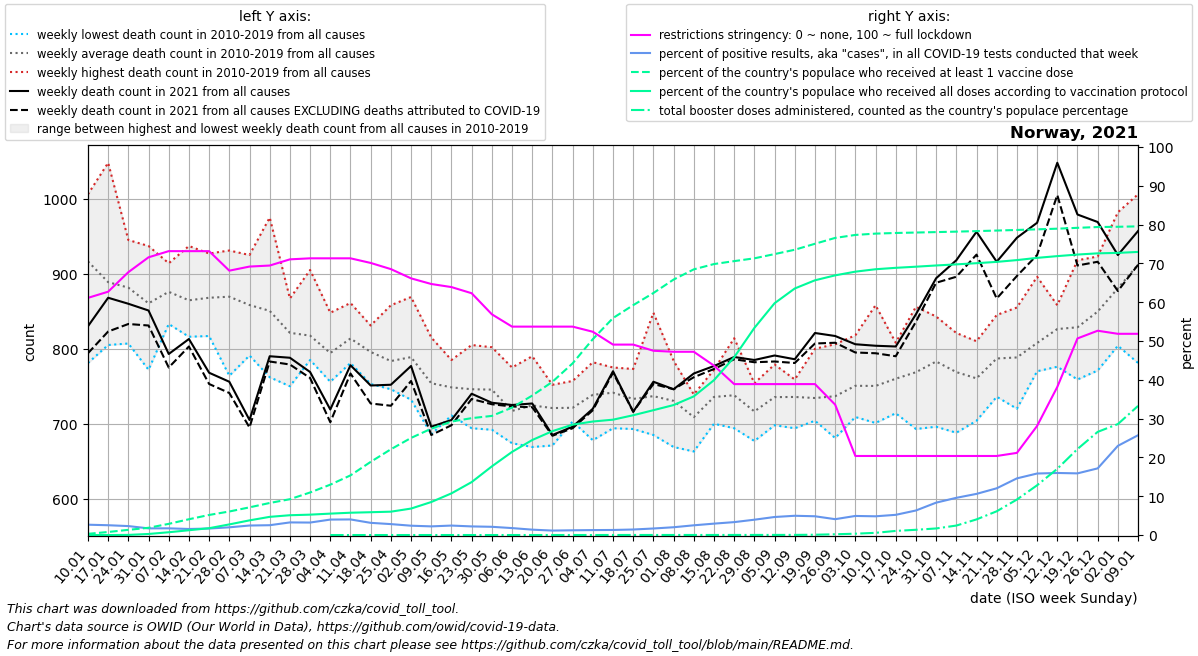

The data file committed next to this chart (first rows):
date, location, time_unit, time, deaths_2010_all_ages, deaths_2011_all_ages, deaths_2012_all_ages, deaths_2013_all_ages, deaths_2014_all_ages, deaths_2015_all_ages, deaths_2016_all_ages, deaths_2017_all_ages, deaths_2018_all_ages, deaths_2019_all_ages, deaths_2020_all_ages, deaths_2021_all_ages, deaths_2022_all_ages, new_deaths, new_cases_smoothed, new_tests_smoothed, positive_test_percent, stringency_index, people_vaccinated, people_fully_vaccinated
2021-01-10, Norway, weekly, 1, 886.0, 977.0, 895.0, 1004, 781.0, 937.0, 870.0, 1006, 938.0, 871.0, 862.0, 830.0, 957.0, 36.0, 4261, 161801, 2.66, 61.11, 16606, 21.6
2021-01-17, Norway, weekly, 2, 878.0, 909.0, 824.0, 884.0, 805.0, 977.0, 864.0, 1048, 872.0, 827.0, 952.0, 868.0, 911.0, 45.0, 3969, 156852, 2.524, 62.7, 42284, 67.14
2021-01-24, Norway, weekly, 3, 807.0, 852.0, 881.0, 909.0, 830.0, 913.0, 939.0, 928.0, 945.0, 811.0, 837.0, 860.0, 823.0, 27.0, 2607, 112757, 2.307, 67.73, 72120, 1738
2021-01-31, Norway, weekly, 4, 772.0, 859.0, 821.0, 921.0, 809.0, 930.0, 937.0, 866.0, 857.0, 834.0, 862.0, 851.0, 821.0, 20.0, 2056, 120540, 1.713, 71.56, 100780, 14695
2021-02-07, Norway, weekly, 5, 842.0, 833.0, 863.0, 909.0, 836.0, 911.0, 881.0, 914.0, 881.0, 889.0, 815.0, 793.0, 921.0, 18.0, 1899, 110180, 1.725, 73.15, 155591, 38749
2021-02-14, Norway, weekly, 6, 863.0, 816.0, 937.0, 893.0, 817.0, 898.0, 852.0, 823.0, 904.0, 843.0, 796.0, 813.0, 888.0, 10.0, 1738, 111791, 1.557, 73.15, 219721, 66633
2021-02-21, Norway, weekly, 7, 873.0, 826.0, 919.0, 867.0, 817.0, 866.0, 826.0, 845.0, 927.0, 914.0, 855.0, 768.0, 907.0, 15.0, 1904, 113721, 1.674, 73.15, 279473, 95103
2021-02-28, Norway, weekly, 8, 915.0, 839.0, 898.0, 903.0, 801.0, 931.0, 764.0, 898.0, 917.0, 828.0, 813.0, 756.0, 992.0, 15.0, 2223, 111786, 1.988, 68.12, 327711, 147860
2021-03-07, Norway, weekly, 9, 841.0, 791.0, 883.0, 871.0, 810.0, 925.0, 873.0, 863.0, 907.0, 819.0, 836.0, 705.0, 973.0, 10.0, 3461, 141206, 2.45, 69.18, 385375, 204120
2021-03-14, Norway, weekly, 10, 831.0, 857.0, 860.0, 826.0, 789.0, 975.0, 762.0, 822.0, 950.0, 833.0, 799.0, 790.0, 929.0, 7.0, 4656, 183618, 2.53, 69.44, 446260, 253082
2021-03-21, Norway, weekly, 11, 787.0, 750.0, 865.0, 857.0, 812.0, 836.0, 798.0, 804.0, 867.0, 836.0, 826.0, 788.0, 991.0, 9.0, 6289, 193547, 3.249, 71.03, 498809, 275633
2021-03-28, Norway, weekly, 12, 838.0, 800.0, 818.0, 839.0, 795.0, 785.0, 802.0, 788.0, 905.0, 805.0, 810.0, 769.0, 987.0, 8.0, 6449, 200737, 3.215, 71.3, 592388, 283765
2021-04-04, Norway, weekly, 13, 813.0, 791.0, 848.0, 828.0, 757.0, 795.0, 759.0, 756.0, 807.0, 789.0, 854.0, 719.0, 894.0, 17.0, 5795, 150535, 3.981, 71.3, 701258, 298111
2021-04-11, Norway, weekly, 14, 792.0, 838.0, 861.0, 813.0, 836.0, 786.0, 802.0, 809.0, 819.0, 781.0, 831.0, 778.0, 948.0, 11.0, 5053, 128082, 4.019, 71.3, 830355, 310512
2021-04-18, Norway, weekly, 15, 795.0, 829.0, 831.0, 821.0, 753.0, 795.0, 773.0, 776.0, 827.0, 757.0, 840.0, 751.0, 860.0, 24.0, 4391, 139596, 3.141, 70.11, 1018646, 317586
2021-04-25, Norway, weekly, 16, 746.0, 790.0, 833.0, 780.0, 858.0, 777.0, 756.0, 757.0, 778.0, 761.0, 816.0, 752.0, 841.0, 28.0, 3380, 120105, 2.815, 68.52, 1193957, 325149
2021-05-02, Norway, weekly, 17, 757.0, 816.0, 814.0, 869.0, 732.0, 749.0, 755.0, 816.0, 781.0, 799.0, 777.0, 777.0, 840.0, 20.0, 3013, 125326, 2.404, 66.14, 1351946, 368434
2021-05-09, Norway, weekly, 18, 760.0, 745.0, 815.0, 757.0, 755.0, 686.0, 748.0, 745.0, 756.0, 773.0, 749.0, 696.0, 834.0, 11.0, 2825, 126766, 2.229, 64.68, 1480387, 459457
2021-05-16, Norway, weekly, 19, 785.0, 760.0, 753.0, 733.0, 772.0, 728.0, 711.0, 733.0, 738.0, 772.0, 742.0, 705.0, 830.0, 7.0, 2985, 122564, 2.439, 63.89, 1579750, 580051
2021-05-23, Norway, weekly, 20, 777.0, 707.0, 766.0, 782.0, 805.0, 707.0, 776.0, 694.0, 714.0, 732.0, 686.0, 740.0, 841.0, 7.0, 2625, 118945, 2.22, 62.3, 1627216, 736904
2021-05-30, Norway, weekly, 21, 710.0, 802.0, 763.0, 727.0, 792.0, 780.0, 713.0, 735.0, 692.0, 741.0, 740.0, 728.0, 749.0, 2.0, 3021, 141993, 2.121, 56.88, 1658327, 955628
2021-06-06, Norway, weekly, 22, 775.0, 724.0, 725.0, 705.0, 674.0, 716.0, 679.0, 688.0, 757.0, 728.0, 662.0, 725.0, 805.0, 2.0, 2204, 123164, 1.788, 53.7, 1774258, 1157251
2021-06-13, Norway, weekly, 23, 710.0, 745.0, 790.0, 682.0, 746.0, 758.0, 669.0, 724.0, 713.0, 707.0, 677.0, 727.0, 775.0, 5.0, 1500, 107846, 1.386, 53.7, 1941711, 1323063
2021-06-20, Norway, weekly, 24, 722.0, 752.0, 732.0, 700.0, 690.0, 746.0, 729.0, 732.0, 671.0, 735.0, 731.0, 685.0, 806.0, 1.0, 1234, 107717, 1.146, 53.7, 2133451, 1446394
2021-06-27, Norway, weekly, 25, 710.0, 726.0, 737.0, 715.0, 705.0, 712.0, 725.0, 757.0, 703.0, 723.0, 739.0, 696.0, 891.0, 2.0, 1277, 104621, 1.221, 53.7, 2390088, 1536534
2021-07-04, Norway, weekly, 26, 757.0, 765.0, 782.0, 696.0, 715.0, 752.0, 678.0, 733.0, 741.0, 767.0, 684.0, 720.0, 801.0, 2.0, 1317, 103486, 1.272, 52.38, 2727064, 1580370
2021-07-11, Norway, weekly, 27, 737.0, 694.0, 735.0, 752.0, 753.0, 721.0, 756.0, 756.0, 775.0, 735.0, 697.0, 770.0, 854.0, 2.0, 1263, 96870, 1.304, 49.07, 3020898, 1605989
2021-07-18, Norway, weekly, 28, 730.0, 738.0, 740.0, 760.0, 773.0, 693.0, 734.0, 694.0, 737.0, 732.0, 668.0, 716.0, 877.0, 0.0, 1166, 82232, 1.421, 49.07, 3200387, 1667765
2021-07-25, Norway, weekly, 29, 734.0, 848.0, 730.0, 706.0, 734.0, 722.0, 685.0, 748.0, 720.0, 741.0, 754.0, 756.0, 863.0, 3.0, 1315, 78045, 1.684, 47.48, 3369165, 1738019
2021-08-01, Norway, weekly, 30, 740.0, 747.0, 740.0, 682.0, 784.0, 669.0, 721.0, 728.0, 773.0, 721.0, 731.0, 746.0, 796.0, 0.0, 1815, 90187, 2.007, 47.22, 3556725, 1809546
2021-08-08, Norway, weekly, 31, 712.0, 734.0, 702.0, 734.0, 739.0, 663.0, 709.0, 691.0, 677.0, 727.0, 746.0, 767.0, 809.0, 5.0, 2632, 104847, 2.505, 47.22, 3698765, 1930285
2021-08-15, Norway, weekly, 32, 772.0, 759.0, 749.0, 765.0, 721.0, 700.0, 739.0, 742.0, 705.0, 705.0, 738.0, 777.0, 785.0, 4.0, 3332, 113408, 2.937, 43.65, 3772602, 2156136
2021-08-22, Norway, weekly, 33, 754.0, 814.0, 745.0, 743.0, 778.0, 698.0, 717.0, 704.0, 694.0, 733.0, 734.0, 789.0, 818.0, 3.0, 3973, 119444, 3.327, 38.89, 3813393, 2475468
2021-08-29, Norway, weekly, 34, 724.0, 734.0, 721.0, 714.0, 685.0, 732.0, 684.0, 739.0, 754.0, 677.0, 746.0, 785.0, 767.0, 3.0, 6546, 164032, 3.949, 38.89, 3852474, 2883665
2021-09-05, Norway, weekly, 35, 740.0, 764.0, 698.0, 734.0, 752.0, 720.0, 723.0, 730.0, 715.0, 779.0, 699.0, 791.0, 759.0, 8.0, 9684, 208296, 4.646, 38.89, 3911322, 3227147
2021-09-12, Norway, weekly, 36, 758.0, 738.0, 757.0, 741.0, 744.0, 745.0, 759.0, 708.0, 694.0, 713.0, 710.0, 786.0, 813.0, 5.0, 9676, 195207, 4.963, 38.89, 3971838, 3432562
2021-09-19, Norway, weekly, 37, 767.0, 742.0, 800.0, 755.0, 737.0, 712.0, 714.0, 704.0, 705.0, 707.0, 785.0, 821.0, 788.0, 14.0, 7262, 149556, 4.835, 38.89, 4054937, 3546457
2021-09-26, Norway, weekly, 38, 754.0, 806.0, 761.0, 746.0, 697.0, 750.0, 681.0, 697.0, 720.0, 755.0, 773.0, 817.0, 821.0, 9.0, 4994, 122315, 4.086, 33.6, 4136462, 3615244
2021-10-03, Norway, weekly, 39, 786.0, 773.0, 751.0, 757.0, 747.0, 709.0, 740.0, 713.0, 712.0, 818.0, 743.0, 806.0, 810.0, 11.0, 4151, 84473, 4.916, 20.37, 4177947, 3666584
2021-10-10, Norway, weekly, 40, 858.0, 797.0, 732.0, 715.0, 751.0, 766.0, 741.0, 733.0, 701.0, 710.0, 784.0, 804.0, , 10.0, 3190, 66143, 4.826, 20.37, 4196366, 3700340
2021-10-17, Norway, weekly, 41, 784.0, 749.0, 752.0, 808.0, 760.0, 752.0, 731.0, 764.0, 714.0, 786.0, 743.0, 803.0, , 13.0, 2844, 54766, 5.205, 20.37, 4205073, 3719964
2021-10-24, Norway, weekly, 42, 856.0, 740.0, 787.0, 790.0, 768.0, 741.0, 786.0, 693.0, 744.0, 782.0, 714.0, 846.0, , 10.0, 3507, 55291, 6.323, 20.37, 4211400, 3735728
2021-10-31, Norway, weekly, 43, 843.0, 807.0, 791.0, 797.0, 787.0, 752.0, 773.0, 792.0, 696.0, 792.0, 796.0, 894.0, , 6.0, 5798, 69204, 8.343, 20.37, 4217429, 3752768
2021-11-07, Norway, weekly, 44, 783.0, 809.0, 821.0, 758.0, 751.0, 745.0, 688.0, 746.0, 814.0, 774.0, 791.0, 918.0, , 22.0, 8456, 88005, 9.588, 20.37, 4223819, 3768145
2021-11-14, Norway, weekly, 45, 766.0, 752.0, 773.0, 707.0, 783.0, 748.0, 810.0, 704.0, 776.0, 786.0, 777.0, 956.0, , 30.5, 10864, 102391, 10.6, 20.37, 4231163, 3784500
2021-11-21, Norway, weekly, 46, 845.0, 762.0, 770.0, 798.0, 783.0, 753.0, 818.0, 760.0, 736.0, 845.0, 780.0, 916.0, , 49.0, 13171, 109319, 12.04, 20.37, 4238964, 3802862
2021-11-28, Norway, weekly, 47, 802.0, 812.0, 765.0, 805.0, 805.0, 745.0, 855.0, 791.0, 720.0, 784.0, 800.0, 948.0, , 51.0, 16523, 113092, 14.6, 21.16, 4247166, 3827652
2021-12-05, Norway, weekly, 48, 896.0, 831.0, 793.0, 806.0, 783.0, 831.0, 789.0, 770.0, 802.0, 776.0, 774.0, 968.0, , 43.0, 21576, 136298, 15.85, 28.11, 4255717, 3858720
2021-12-12, Norway, weekly, 49, 837.0, 846.0, 858.0, 776.0, 820.0, 804.0, 819.0, 832.0, 821.0, 850.0, 788.0, 1048, , 43.0, 29119, 181640, 15.99, 38.16, 4264941, 3882987
2021-12-19, Norway, weekly, 50, 829.0, 817.0, 875.0, 807.0, 841.0, 816.0, 918.0, 844.0, 759.0, 780.0, 841.0, 979.0, , 68.0, 33067, 208127, 15.89, 50.66, 4277001, 3904830
2021-12-26, Norway, weekly, 51, 912.0, 846.0, 874.0, 833.0, 852.0, 786.0, 923.0, 897.0, 802.0, 771.0, 823.0, 969.0, , 53.0, 28585, 167972, 17.18, 52.64, 4287963, 3921720
2022-01-02, Norway, weekly, 52, 911.0, 862.0, 980.0, 858.0, 814.0, 833.0, 982.0, 891.0, 871.0, 804.0, 830.0, 925.0, , 48.0, 23934, 104314, 22.98, 51.85, 4291583, 3927999
2022-01-09, Norway, weekly, 1, 977.0, 895.0, 1004, 781.0, 937.0, 851.5, 1006, 938.0, 871.0, 862.0, 842.0, 957.0, , 45.0, 36684, 141511, 25.72, 51.85, 4297324, 3941401
